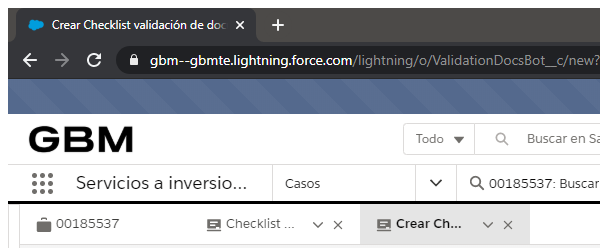
Task: Actualización de contratos de clientes por correo electrónico
Workflow: DomicilioFiscal

Step 1: Checklist in window 'Crear Checklist validación de documentos | Salesforce' (chrome.exe)
